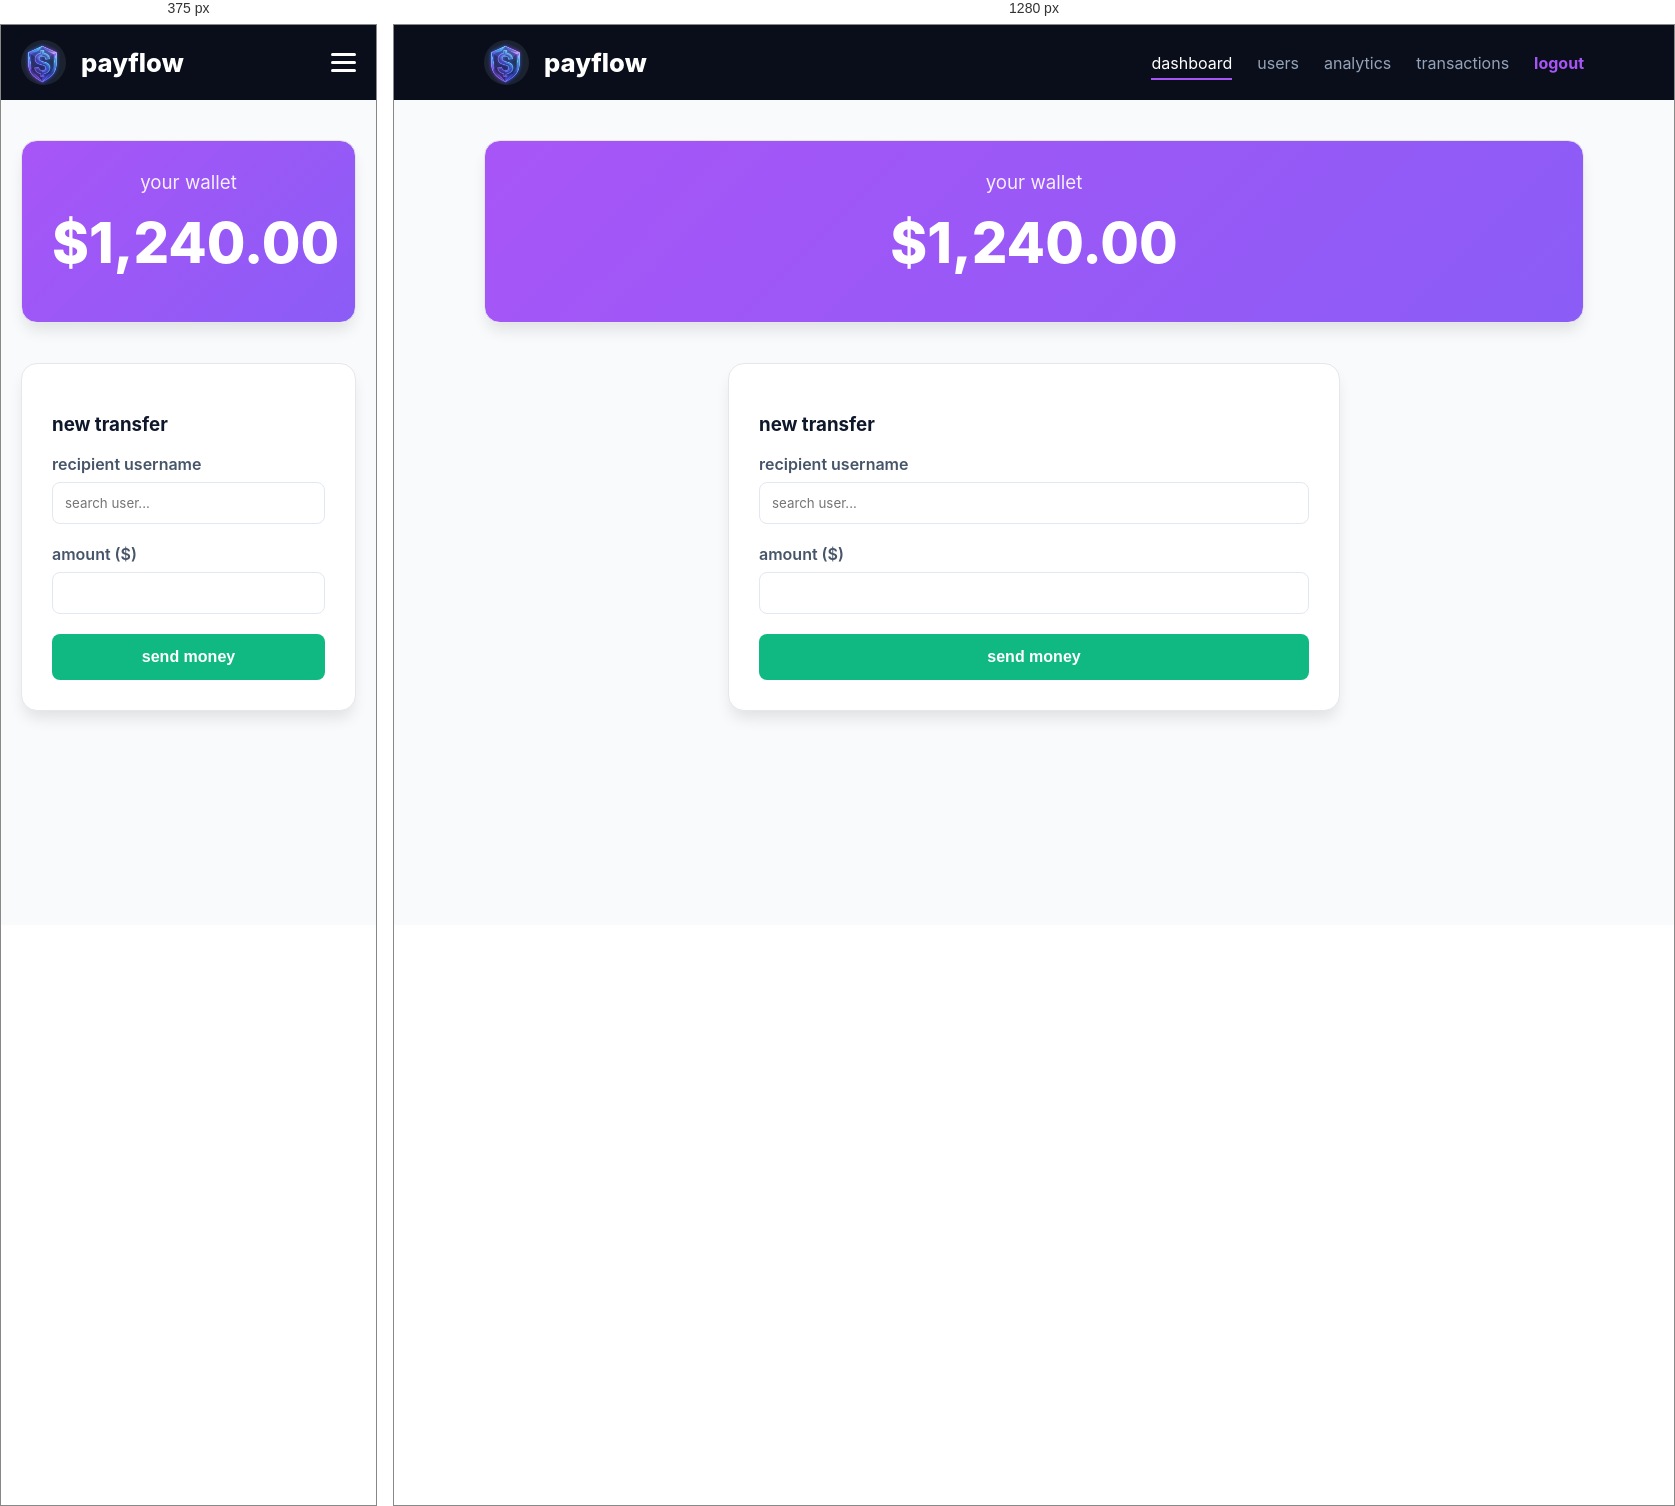
Rendered at 375 px and 1280 px, left to right.

<!-- file: dashboard.html -->
<!DOCTYPE html>
<html lang="en">
<head>
    <meta charset="UTF-8">
    <meta name="viewport" content="width=device-width, initial-scale=1.0">
    <title>dashboard | payflow</title>
    <link rel="stylesheet" href="style.css">
</head>
<body>

<header class="main-header">
    <nav class="container">
        <div class="nav-brand">
            <img src="images/logo.jpg" alt="payflow logo" class="logo-img">
            <span class="brand-name">payflow</span>
        </div>
        
        <input type="checkbox" id="menu-toggle" class="menu-toggle">
        <label for="menu-toggle" class="hamburger">
            <span></span>
            <span></span>
            <span></span>
        </label>

        <ul class="nav-menu">
            <li><a href="dashboard.html" class="nav-link active">dashboard</a></li>
            <li><a href="users.html" class="nav-link">users</a></li>
            <li><a href="analytics.html" class="nav-link">analytics</a></li>
            <li><a href="transactions.html" class="nav-link">transactions</a></li>
            <li><a href="index.html" class="nav-link logout">logout</a></li>
        </ul>
    </nav>
</header>

    <main class="container">
        <section id="transfer-funds">
            <article class="wallet-info">
                <h3>your wallet</h3>
                <p class="balance">$1,240.00</p>
            </article>
            
            <form class="transfer-form">
                <h3>new transfer</h3>
                <div class="form-group">
                    <label for="recipient">recipient username</label>
                    <input type="text" id="recipient" placeholder="search user...">
                </div>
                <div class="form-group">
                    <label for="amount">amount ($)</label>
                    <input type="number" id="amount" min="1">
                </div>
                <button type="submit" class="btn-success">send money</button>
            </form>
        </section>
        
    </main>

</body>
</html>

/* @media block from style.css */
@media (max-width: 768px) {
  .hamburger {
    display: flex;
  }
  .nav-menu {
    position: fixed;
    top: 0;
    right: -100%;
    width: 70%;
    height: 100vh;
    background: #0a0e1b;
    flex-direction: column;
    justify-content: center;
    align-items: center;
    transition: 0.4s;
  }
  .menu-toggle:checked ~ .nav-menu {
    right: 0;
  }
}